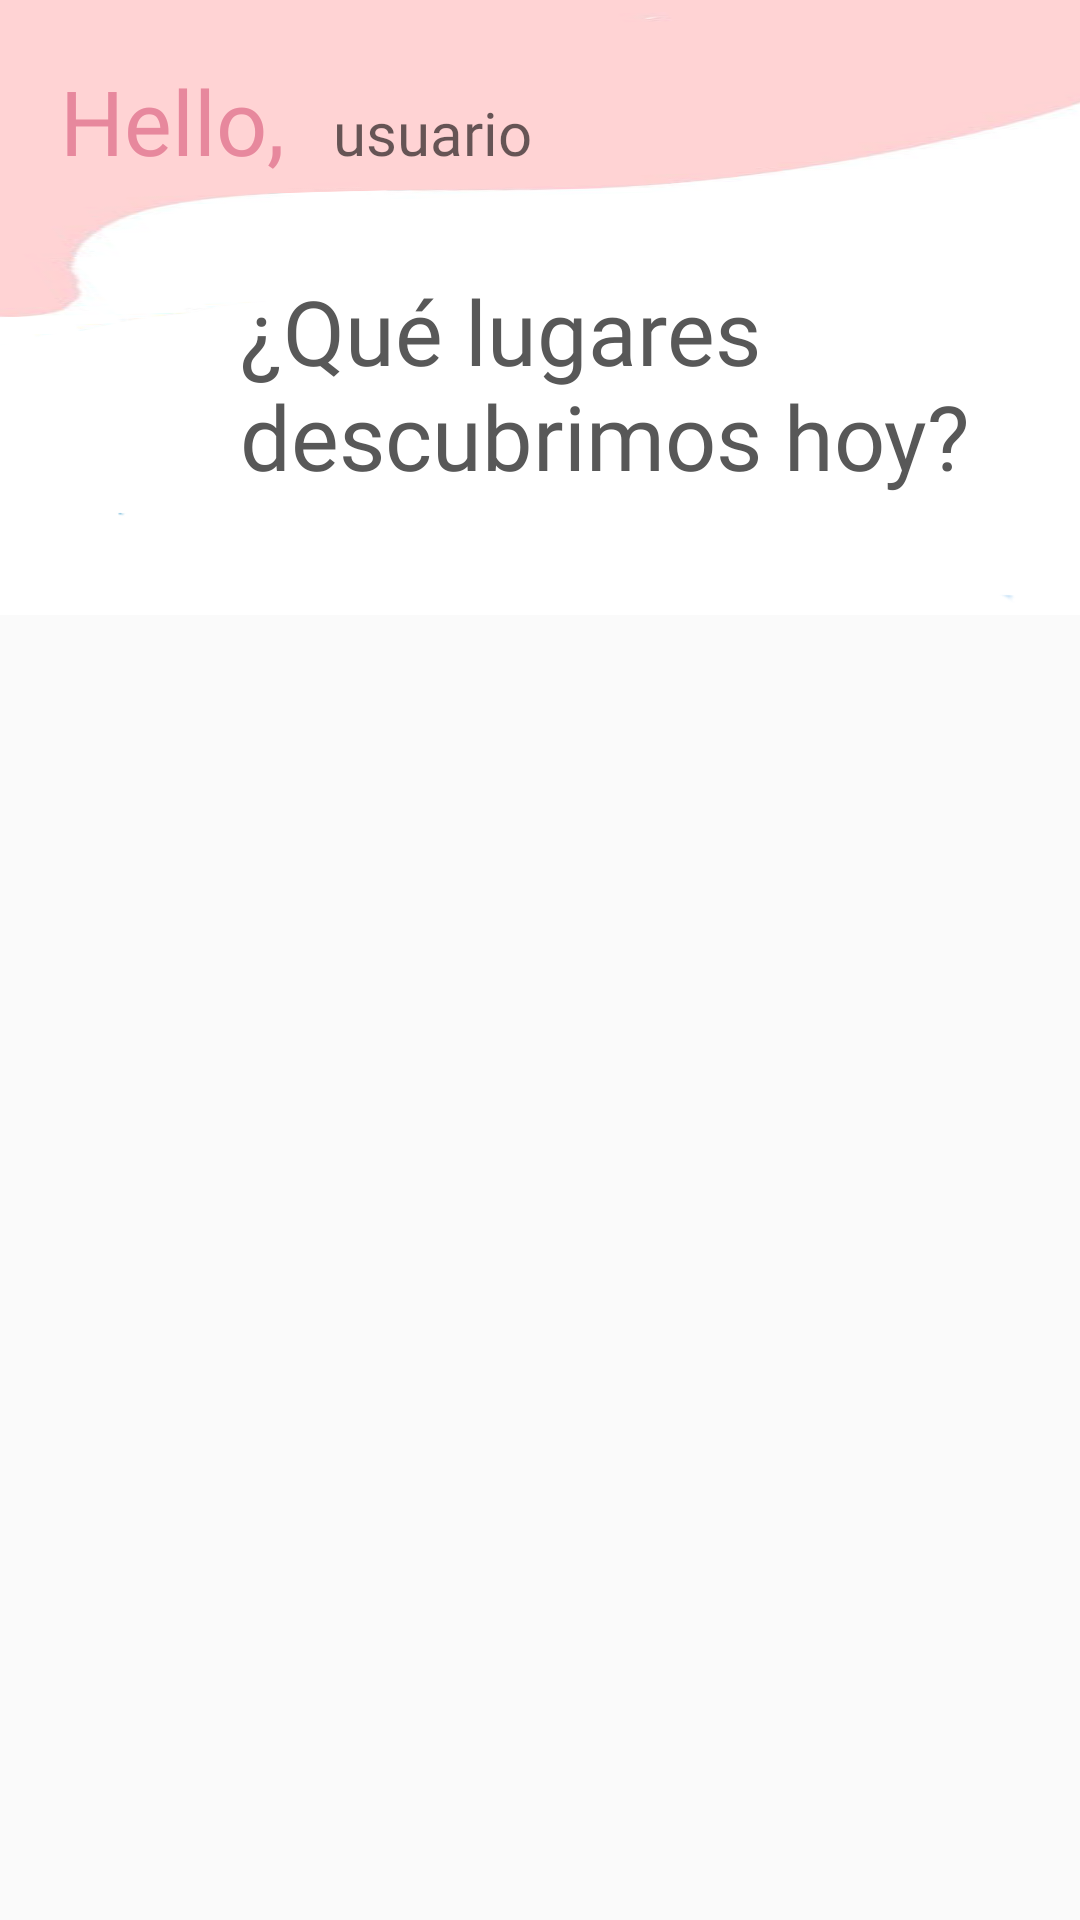

The Android layout XML behind this screen, and the referenced resources:
<!-- AndroidManifest.xml: application theme AppTheme -->
<!-- res/layout/fragment_home.xml -->
<?xml version="1.0" encoding="utf-8"?>
<FrameLayout xmlns:android="http://schemas.android.com/apk/res/android"
    xmlns:tools="http://schemas.android.com/tools"
    android:layout_width="match_parent"
    android:layout_height="match_parent"
    tools:context=".menu.HomeFragment">

    <LinearLayout
        android:layout_width="619dp"
        android:layout_height="205dp"
        android:background="@drawable/fondo_log1"
        android:orientation="horizontal">

        <TextView
            android:id="@+id/textView3"
            android:layout_width="91dp"
            android:layout_height="wrap_content"
            android:layout_marginLeft="20dp"
            android:layout_marginTop="20dp"
            android:fontFamily="@font/font_style_bold"
            android:text="Hello,"
            android:textColor="@color/colorAccent"
            android:textSize="30dp" />

        <TextView
            android:id="@+id/nomUsuario"
            android:layout_width="wrap_content"
            android:layout_height="wrap_content"
            android:layout_marginTop="20dp"
            android:fontFamily="@font/font_style_bold"
            android:hint="usuario"
            android:textSize="20dp" />


    </LinearLayout>
    <LinearLayout
    android:layout_width="wrap_content"
    android:layout_height="wrap_content">

        <TextView
            android:id="@+id/textView5"
            android:layout_width="307dp"
            android:layout_height="82dp"
            android:layout_marginLeft="80dp"
            android:layout_marginTop="90dp"
            android:fontFamily="@font/font_style_bold"
            android:text="¿Qué lugares descubrimos hoy?"
            android:textColor="@color/colorMediumBlack"
            android:textSize="30dp" />

</LinearLayout>

    <androidx.recyclerview.widget.RecyclerView
        android:id="@+id/postsRecyclerView"

        android:layout_width="match_parent"
        android:layout_height="522dp"
        android:layout_marginTop="190dp"
        android:orientation="vertical" />

</FrameLayout>
<!-- resources referenced by this layout -->
<resources>
  <color name="colorAccent">#e7889d</color>
  <color name="colorMediumBlack">#585858</color>
  <!-- drawable fondo_log1: png bitmap (drawable, 56948 bytes) -->
  <style name="AppTheme" parent="Theme.AppCompat.Light.DarkActionBar">
          
          <item name="colorPrimary">#8DBBDE</item>
          <item name="colorPrimaryDark">#8DBBDE</item>
          <item name="colorAccent">@color/colorAccent</item>
          <item name="android:textColor">@color/colorMediumBlack</item>
      </style>
</resources>
